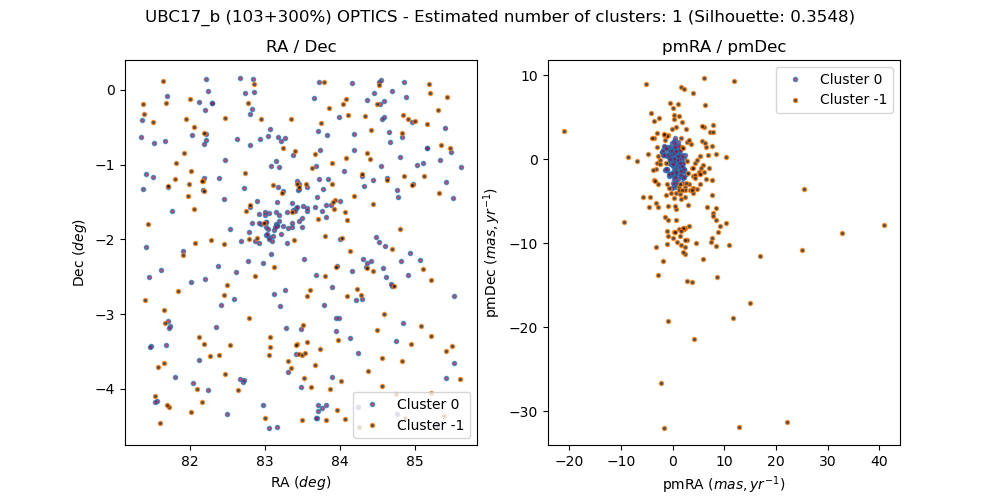

Values plotted in this chart, from the file beside it:
, source_id, ra, dec, pmra, pmdec, parallax, group, member, in_range
0, 3220230070380992512, 82.46, -1.459, 0.1298, -0.1449, 2.439, 0, True, 
1, 3210943251574698368, 81.73, -3.163, 2.227, -1.293, 0.5375, 0, False, 
2, 3220354418273876864, 82.22, -0.6717, 0.1861, -0.4681, 2.346, 0, True, 
3, 3220927813587241088, 82.48, -0.3801, 5.301, 0.4355, -1.016, -1, False, 
4, 3217708069880530688, 84.37, -0.8402, -3.312, -1.106, 0.8392, -1, False, 
5, 3210778775803983616, 82.35, -3.17, 0.08299, 0.1456, 0.174, 0, False, 
6, 3217707103511606656, 84.19, -0.8026, 2.301, 0.4766, 1.473, 0, False, 
7, 3217651165858369280, 83.64, -1.048, 4.001, -2.017, 0.7834, -1, False, 
8, 3220885344956141824, 83.79, 0.1051, -4.675, 0.6573, -2.875, -1, False, 
9, 3220766979947299328, 82.83, -0.2536, 1.062, 0.8309, 0.73, 0, False, 
10, 3217331139254432896, 84.04, -1.989, 7.14, 3.221, 1.759, -1, False, 
11, 3217218267516951040, 82.75, -1.619, -4.588, -5.707, 2.889, -1, False, 
12, 3220296247236369408, 82.17, -1.224, 4.695, -3.579, 1.03, -1, False, 
13, 3220564768591733632, 81.95, -0.385, -1.111, -8.569, 1.61, -1, False, 
14, 3217098661264550144, 82.45, -2.061, -1.725, -31.9, 2.681, -1, False, 
15, 3220406438916822528, 81.42, -1.129, 1.015, 0.7525, -0.3624, 0, False, 
16, 3216030760596845184, 84.85, -3.121, 0.366, 0.3101, 0.4278, 0, False, 
17, 3220272612031875328, 82.39, -1.184, -0.05794, -0.4278, 2.422, 0, True, 
18, 3220156407397621888, 81.44, -1.792, -1.286, -4.276, 0.2273, -1, False, 
19, 3217766958175356800, 84.19, -0.5874, 1.294, 0.8253, -0.03319, 0, False, 
20, 3220647167539976832, 83.15, -0.9495, -0.316, 0.1631, 2.336, 0, True, 
21, 3220550101279081600, 81.67, -0.6812, 0.03932, 0.05616, 2.368, 0, True, 
22, 3215921294766102144, 83.97, -3.354, -0.8439, 2.846, 0.3303, -1, False, 
23, 3220639917635224832, 83.09, -1.022, 0.5834, 0.09153, 2.38, 0, True, 
24, 3220577108033309824, 81.35, -0.6311, -0.1724, 0.2074, 2.397, 0, True, 
25, 3215774166364661248, 85.42, -3.49, 12.87, -31.87, 3.509, -1, False, 
26, 3215860546748747136, 83.88, -4.005, 2.377, -8.222, 0.8453, -1, False, 
27, 3217110347871926016, 82.28, -2.011, 4.134, -21.32, 4.167, -1, False, 
28, 3215794468674671872, 84.83, -3.635, 10.38, -7.602, 1.44, -1, False, 
29, 3217359451678921600, 84.07, -1.639, -1.803, -12.11, 1.844, -1, False, 
30, 3211064060414048000, 81.46, -2.507, 0.2259, -1.946, 0.76, 0, False, 
31, 3217183529817591296, 83.37, -1.632, 1.242, -3.245, 0.9972, -1, False, 
32, 3217682643674218624, 84.3, -1.125, 3.952, 7.942, 0.9023, -1, False, 
33, 3217021046912261632, 82.61, -2.437, 1.634, -0.04262, -0.07668, 0, False, 
34, 3216538326946937216, 84.94, -2.185, 0.814, 0.3986, 1.09, 0, False, 
35, 3220969427526152960, 82.86, 0.07172, 7.698, 1.552, 0.1502, -1, False, 
36, 3220543813446885888, 82.19, -0.5771, -1.227, -0.4409, 0.06968, -1, False, 
37, 3220992409895009664, 82.01, -0.1287, 14.94, -17.04, 0.4387, -1, False, 
38, 3210769361235406720, 82.12, -3.311, 8.431, 0.5992, 0.6279, -1, False, 
39, 3216883676678013056, 84.36, -2.383, 9.166, -7.968, 1.738, -1, False, 
40, 3220529279277649920, 81.52, -0.7077, -0.2428, -0.04911, 2.334, 0, True, 
41, 3216507227088186496, 84.45, -2.429, 10.96, -10.19, 2.621, -1, False, 
42, 3220671219356802816, 82.94, -0.6569, -0.03105, -0.2206, 2.298, 0, True, 
43, 3215938474635174400, 83.46, -3.535, 2.204, -8.348, 0.1969, -1, False, 
44, 3210542754464137728, 82.02, -4.311, 3.493, 1.772, 0.5496, -1, False, 
45, 3217082138526781440, 81.91, -2.16, -0.5075, 1.447, 0.7389, 0, False, 
46, 3220777970767533952, 83.72, -0.5512, 0.4335, 0.3725, 2.392, 0, True, 
47, 3215830374602256128, 85.22, -3.288, 2.952, -5.388, 0.5365, -1, False, 
48, 3220697538916322688, 83.07, -0.5189, 0.02727, 0.2454, 2.389, 0, True, 
49, 3215983000559292800, 83.49, -3.205, -0.4895, -0.2355, -0.1737, 0, False, 
50, 3220761924770879232, 82.81, -0.3171, 0.1049, -0.3866, 2.416, 0, True, 
51, 3220715337260674432, 82.63, -0.6542, 0.06554, 0.05447, 2.442, 0, True, 
52, 3220691285443948672, 83.17, -0.6349, 0.04247, -0.3652, 2.395, 0, True, 
53, 3217695558639891584, 84.4, -0.9192, -1.145, 2.809, 0.9386, -1, False, 
54, 3220313564544684160, 82.02, -1.088, 1.135, 5.141, 0.008575, -1, False, 
55, 3220403209101406720, 81.51, -1.161, 1.786, -0.52, 1.42, 0, False, 
56, 3220885452324307328, 83.73, 0.1023, -0.2219, -0.1886, 2.291, 0, True, 
57, 3221028766794439040, 82.22, 0.1413, -0.8465, 1.451, 0.4319, 0, False, 
58, 3210702561608512640, 82.39, -3.554, -3.733, -1.287, -0.131, -1, False, 
59, 3220816350595717760, 84.08, -0.125, 4.415, -0.4808, 1.147, -1, False, 
... 352 more rows
